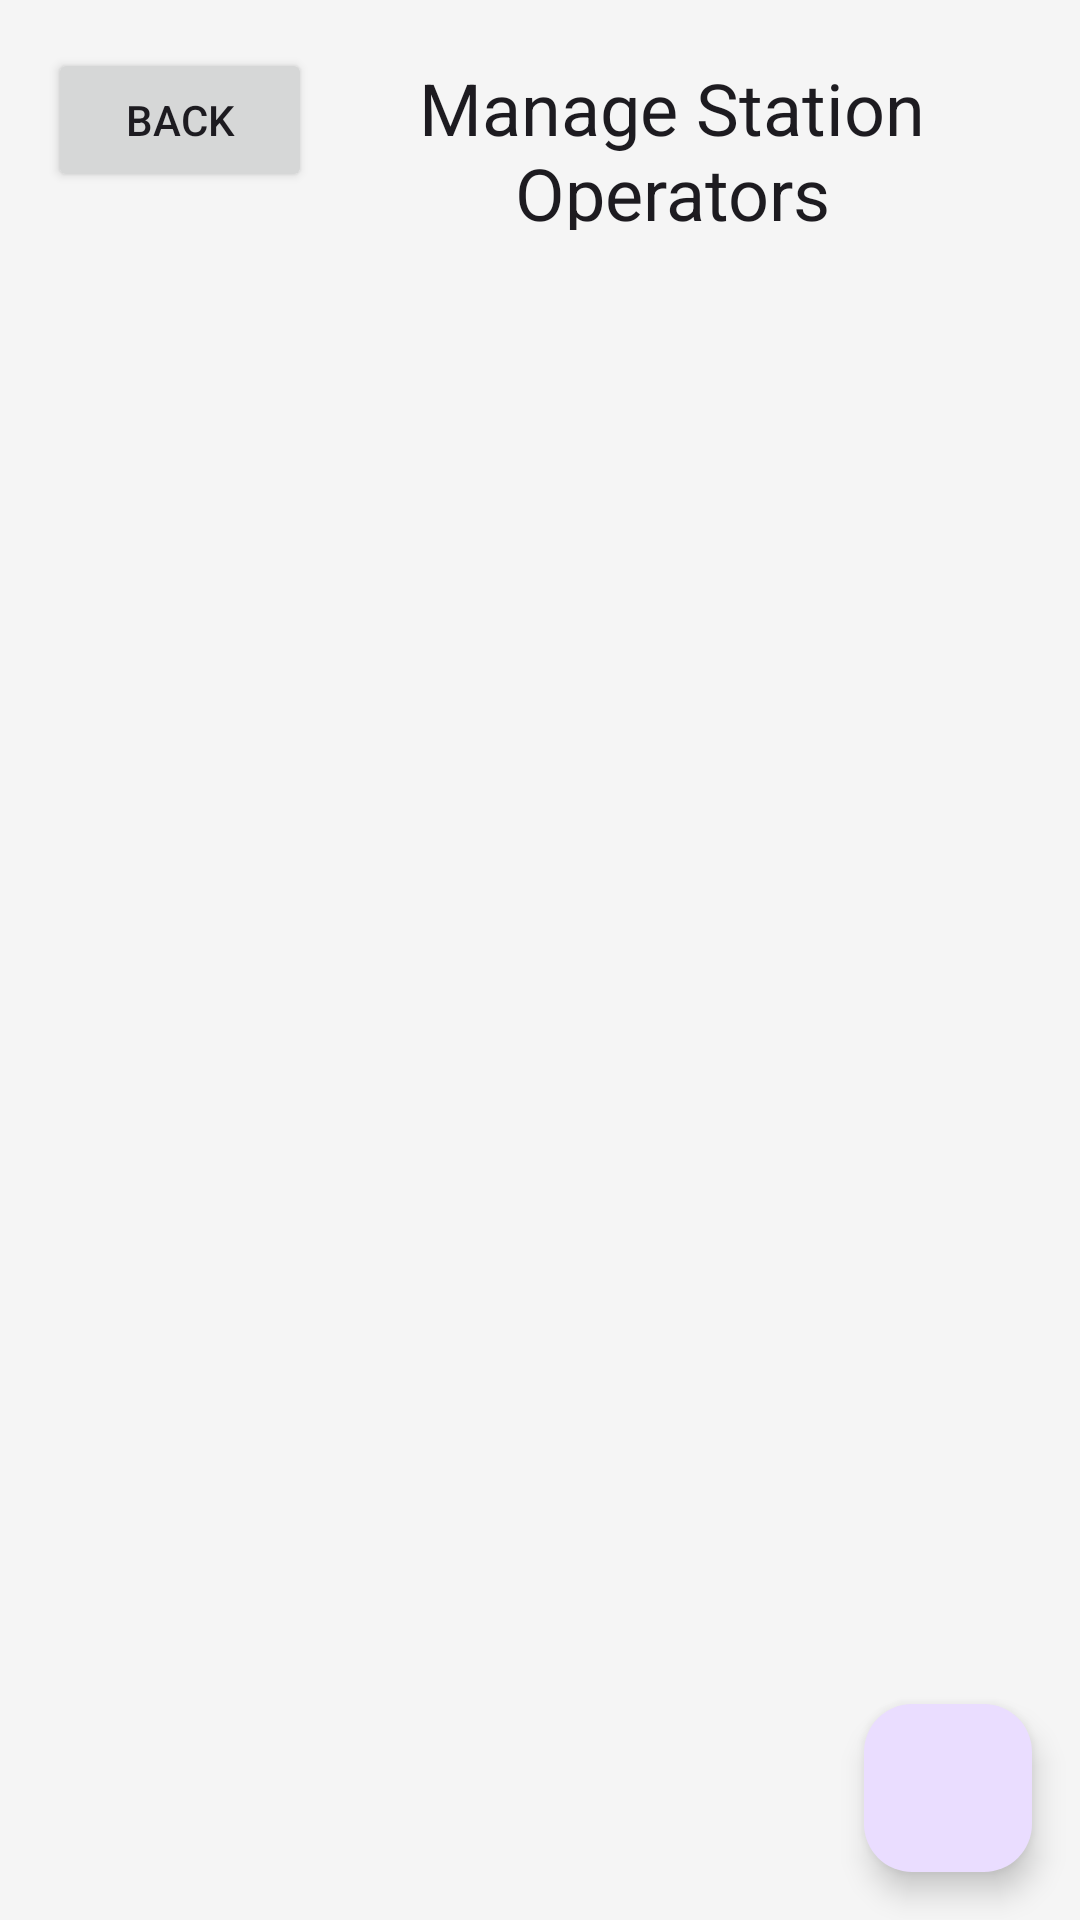

Layout XML and referenced resources for this Android screen:
<!-- AndroidManifest.xml: application theme Theme.EVChargingMobile -->
<!-- res/layout/activity_manage_operators.xml -->
<?xml version="1.0" encoding="utf-8"?>
<androidx.coordinatorlayout.widget.CoordinatorLayout xmlns:android="http://schemas.android.com/apk/res/android"
    xmlns:app="http://schemas.android.com/apk/res-auto"
    android:layout_width="match_parent"
    android:layout_height="match_parent">

    <LinearLayout
        android:layout_width="match_parent"
        android:layout_height="match_parent"
        android:orientation="vertical">

        <LinearLayout
            android:layout_width="match_parent"
            android:layout_height="wrap_content"
            android:orientation="horizontal"
            android:padding="16dp">

            <Button
                android:id="@+id/btnBack"
                android:layout_width="wrap_content"
                android:layout_height="wrap_content"
                android:text="Back" />

            <TextView
                android:layout_width="0dp"
                android:layout_height="wrap_content"
                android:layout_weight="1"
                android:gravity="center"
                android:text="Manage Station Operators"
                android:textAppearance="@style/TextAppearance.Material3.HeadlineSmall" />

        </LinearLayout>

        <androidx.recyclerview.widget.RecyclerView
            android:id="@+id/recyclerViewOperators"
            android:layout_width="match_parent"
            android:layout_height="0dp"
            android:layout_weight="1"
            android:padding="8dp" />

    </LinearLayout>

    <com.google.android.material.floatingactionbutton.FloatingActionButton
        android:id="@+id/fabAddOperator"
        android:layout_width="wrap_content"
        android:layout_height="wrap_content"
        android:layout_gravity="bottom|end"
        android:layout_margin="16dp"
        android:src="@drawable/ic_add"
        app:tint="@android:color/white" />

</androidx.coordinatorlayout.widget.CoordinatorLayout>
<!-- resources referenced by this layout -->
<resources>
  <style name="Theme.EVChargingMobile" parent="Base.Theme.EVChargingMobile" />
  <style name="Base.Theme.EVChargingMobile" parent="Theme.Material3.DayNight.NoActionBar">
          
          <item name="colorPrimary">@color/primary</item>
          <item name="colorPrimaryVariant">@color/primary_dark</item>
          <item name="colorOnPrimary">@color/white</item>
          <item name="colorSecondary">@color/secondary</item>
          <item name="colorSecondaryVariant">@color/secondary_dark</item>
          <item name="colorOnSecondary">@color/black</item>
          <item name="android:colorBackground">@color/background</item>
          <item name="colorSurface">@color/surface</item>
          <item name="colorOnSurface">@color/text_primary</item>
          <item name="colorOnBackground">@color/text_primary</item>
          <item name="colorError">@color/error</item>
          <item name="colorOnError">@color/white</item>
      </style>
  <color name="primary">#FF2196F3</color>
  <color name="primary_dark">#FF1976D2</color>
  <color name="white">#FFFFFFFF</color>
  <color name="secondary">#FF03DAC6</color>
  <color name="secondary_dark">#FF018786</color>
  <color name="black">#FF000000</color>
  <color name="background">#FFF5F5F5</color>
  <color name="surface">#FFFFFFFF</color>
  <color name="text_primary">#DE000000</color>
  <color name="error">#FFF44336</color>
</resources>
